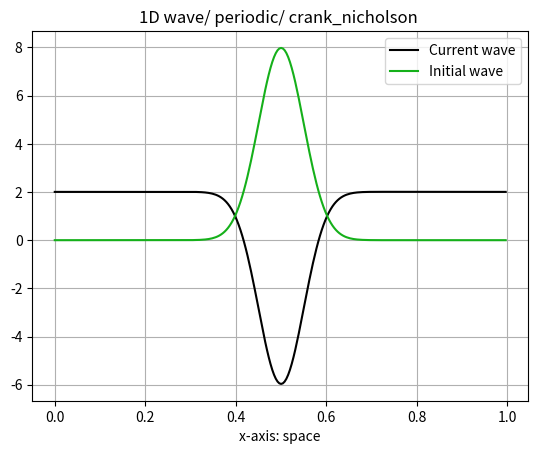
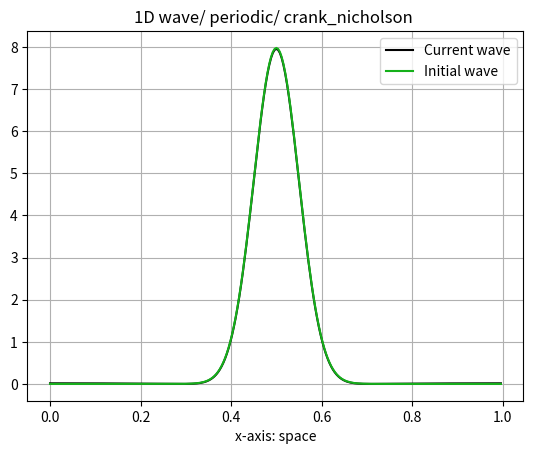
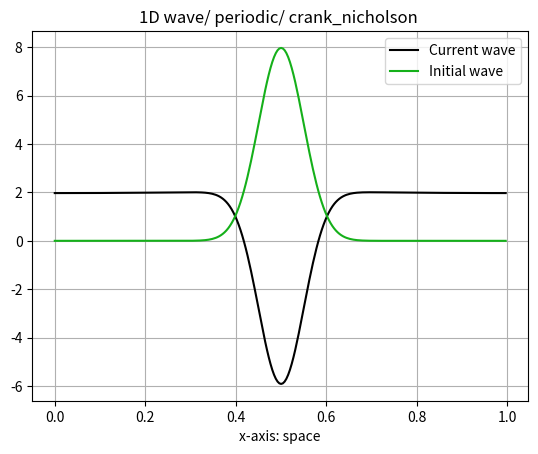
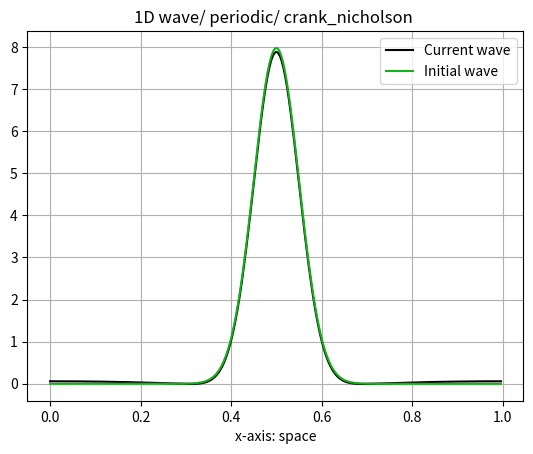
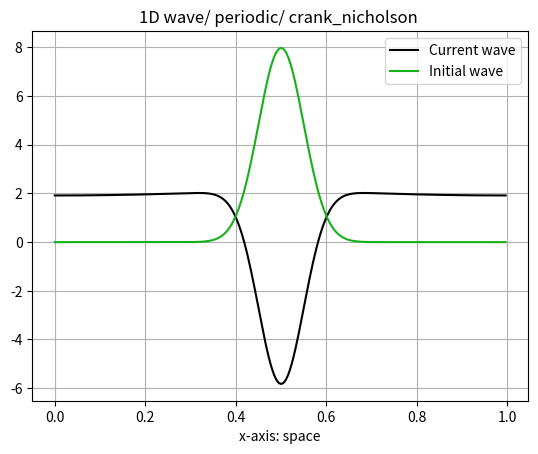
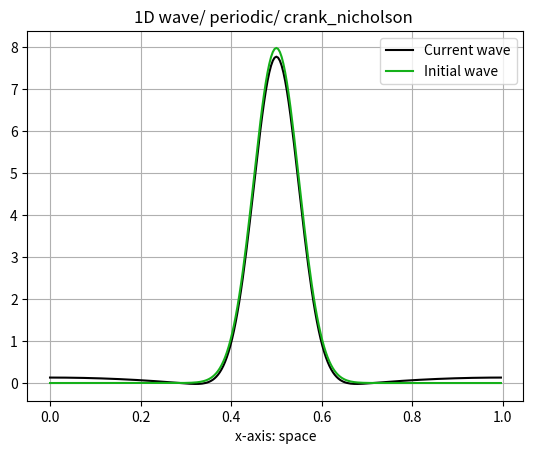
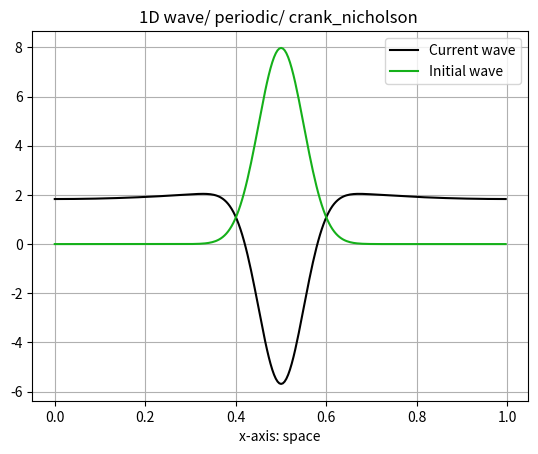
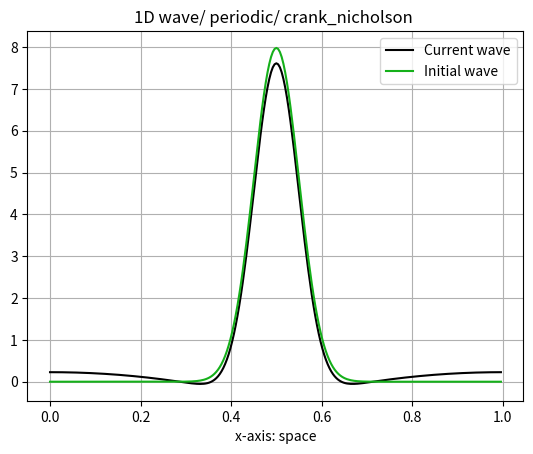
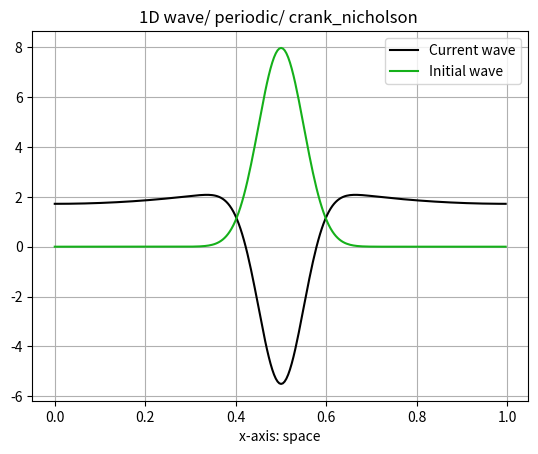
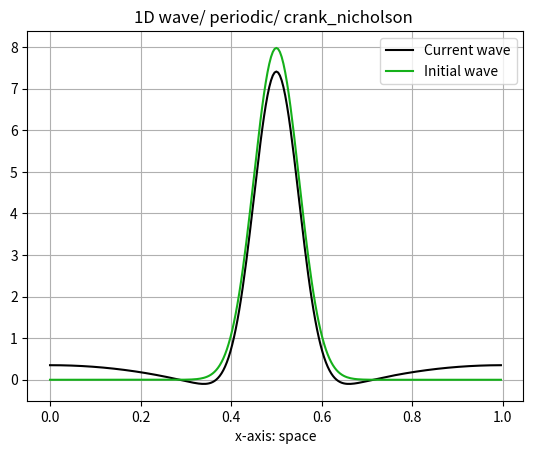
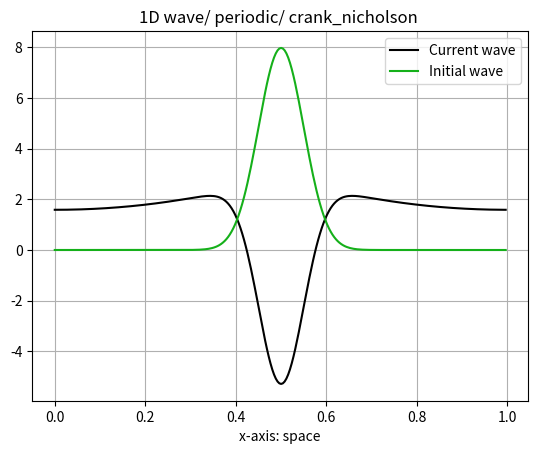
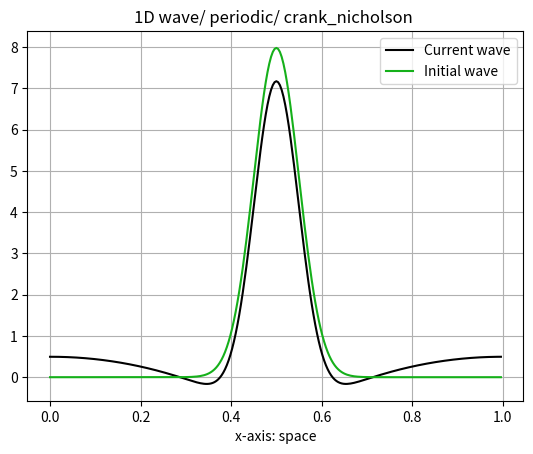
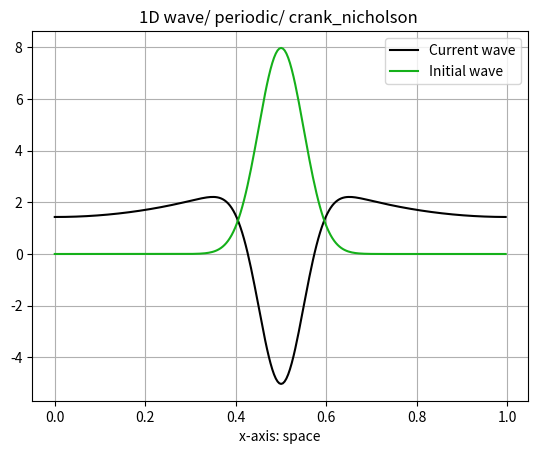
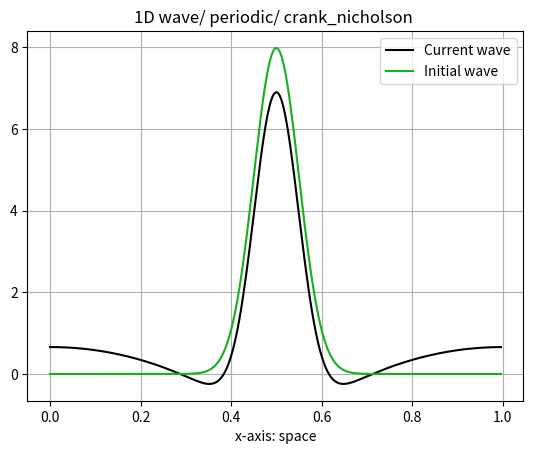
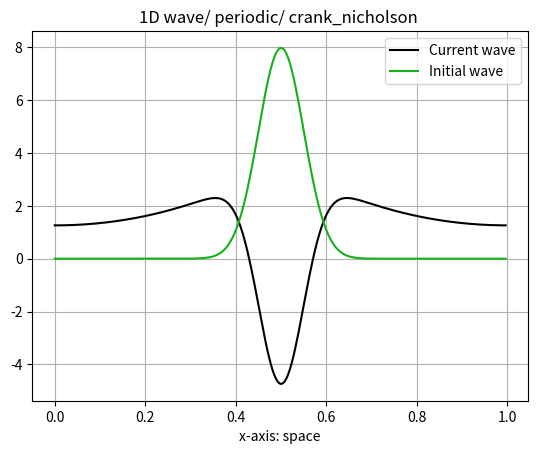
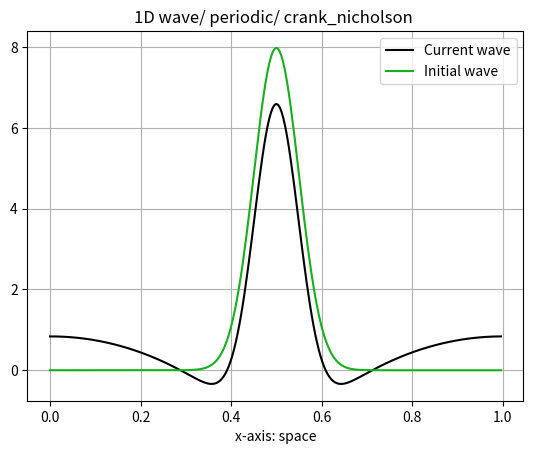

Write the Python code that produced these figures, in order.
from scipy import linalg
import numpy as np
import matplotlib.pyplot as plt
import math
from scipy.sparse.linalg import gmres, eigs
from scipy.sparse import csr_matrix
from numpy.linalg import inv
def cranksolver(boundary):
	###################
	#instance parameters
	c=500# characteristic wave speed
	l = 1                         
	nx =2**8#number of space intervals x-axis                  
	T = 0.6 #time domain                  
	nt = 2**5#number of time intervals
	v_0=0 #inital t=0 v
	std_=0.05
	###################
	x = np.linspace(0, l, nx+1) #x axis space grid points, total nx+1 (0, 1, ....., nx)
	t = np.linspace(0, T, nt+1) #time grid points, total nt+1 (0,1, ....., nt)
	###################
	v_init = np.full(x.size-1,v_0)#v_(t0)
	#v_init=x*I_v
	v_curr= np.zeros(x.size-1)#v_(t+1)
	v_old= np.copy(v_init) #v_(t)
	###################
	h =l/nx #space step size dx
	k=T/nt  #time step size dt
	lamb=(c*k)/(4*h)
	##################
	#instance: gaussian initial condition for u(0,x)
	temp1=np.full(nx,np.e)
	temp2=(-0.5)*np.power(((x[:-1]-(l/2))/std_),2)
	k1=1/(std_*math.sqrt(2*np.pi))
	U_init=k1*np.power(temp1,temp2)
	#################
	#another possible instance
	#U_init= np.sin(2*np.pi*x)
	#################
	U_old=np.copy(U_init)#u_(t)
	U_curr=np.zeros(nx)#u_(t+1)
	coef_matrix1=np.zeros((2*(nx-1), 2*(nx-1)))
	coef_matrix2=np.zeros((2*(nx-1), 2*(nx-1)))
	for i in range(nx-2):
		coef_matrix1[i][i]=1
		coef_matrix1[i][i+nx]=-lamb
		coef_matrix1[i+1][i+nx-1]=lamb
	coef_matrix1[nx-2][nx-2]=1
	coef_matrix1[nx-2][2*nx-4]=lamb

	for i in range(nx-1,2*nx-3):
		coef_matrix1[i][i]=1
		coef_matrix1[i][i-nx+2]=-lamb
		coef_matrix1[i+1][i-nx+1]=lamb
	
	coef_matrix1[2*nx-3][2*nx-3]=1
	coef_matrix1[2*nx-3][0]=-lamb
	coef_matrix1[0][2*nx-3]=lamb
	coef_matrix1[nx-2][nx-1]=-lamb
	coef_matrix1[nx-1][nx-2]=lamb
	
	for i in range(nx-2):
		coef_matrix2[i][i]=1
		coef_matrix2[i][i+nx]=+lamb
		coef_matrix2[i+1][i+nx-1]=-lamb
	coef_matrix2[nx-2][nx-2]=1
	coef_matrix2[nx-2][2*nx-4]=-lamb
	for i in range(nx-1,2*nx-3):
		coef_matrix2[i][i]=1
		coef_matrix2[i][i-nx+2]=lamb
		coef_matrix2[i+1][i-nx+1]=-lamb

	coef_matrix2[2*nx-3][2*nx-3]=1
	coef_matrix2[2*nx-3][0]=lamb
	coef_matrix2[0][2*nx-3]=-lamb
	coef_matrix2[nx-2][nx-1]=lamb
	coef_matrix2[nx-1][nx-2]=-lamb
	
	uv_ol = np.append(U_old[1:],v_old[1:])
	uv_curr =np.append(U_curr[1:],v_curr[1:])
	ident=np.identity(2*(nx-1))
	A=csr_matrix(coef_matrix1)
	#print(coef_matrix1)
	#print(coef_matrix2)

	#if(((coef_matrix1-ident).transpose()==((-1)*(coef_matrix1-ident))).all()):
	#	print("yes")
	
	#LU=coef_matrix2-ident
	#LU=coef_matrix1-ident
	#print(LU)
	#print(linalg.eigvals(LU))
	inv_coef2=inv(coef_matrix2)
	A=csr_matrix(np.matmul(inv_coef2,coef_matrix1))
	#A=csr_matrix(coef_matrix1)
	plt.figure()
	plt.pause(4.5)

	for n in range(1, nt+2):
		
		uv_curr=gmres(A,uv_ol)
		uv_curr=uv_curr[0]
		#print(uv_curr)
		#uv_curr=np.matmul(inv_coef1,(np.matmul(coef_matrix2,uv_ol)+kterm))
		#uv_curr=np.linalg.solve(coef_matrix1,np.matmul(coef_matrix2,uv_ol)+kterm)
		U_curr[1:]=uv_curr[0:nx-1]
		v_curr[1:]=uv_curr[nx-1:2*nx-2]
		
		U_curr[0]=U_curr[nx-2]
		v_curr[0]=v_curr[nx-2]
		
		uv_ol=uv_curr
		U_old=U_curr

		plt.clf()  # Clear the figure
		plt.plot(x[:-1], U_curr, color='xkcd:black', label='Current wave')
		plt.plot(x[:-1], U_init, color='xkcd:green', label='Initial wave')  # Contour plotting the values
		plt.xlabel('x-axis: space')  # X axis label
		tit='1D wave/ periodic/ crank_nicholson '
		plt.title(tit)
		plt.legend()
		plt.grid(True)  # Enabling gridding
		plt.pause(0.00001)


cranksolver("open")
